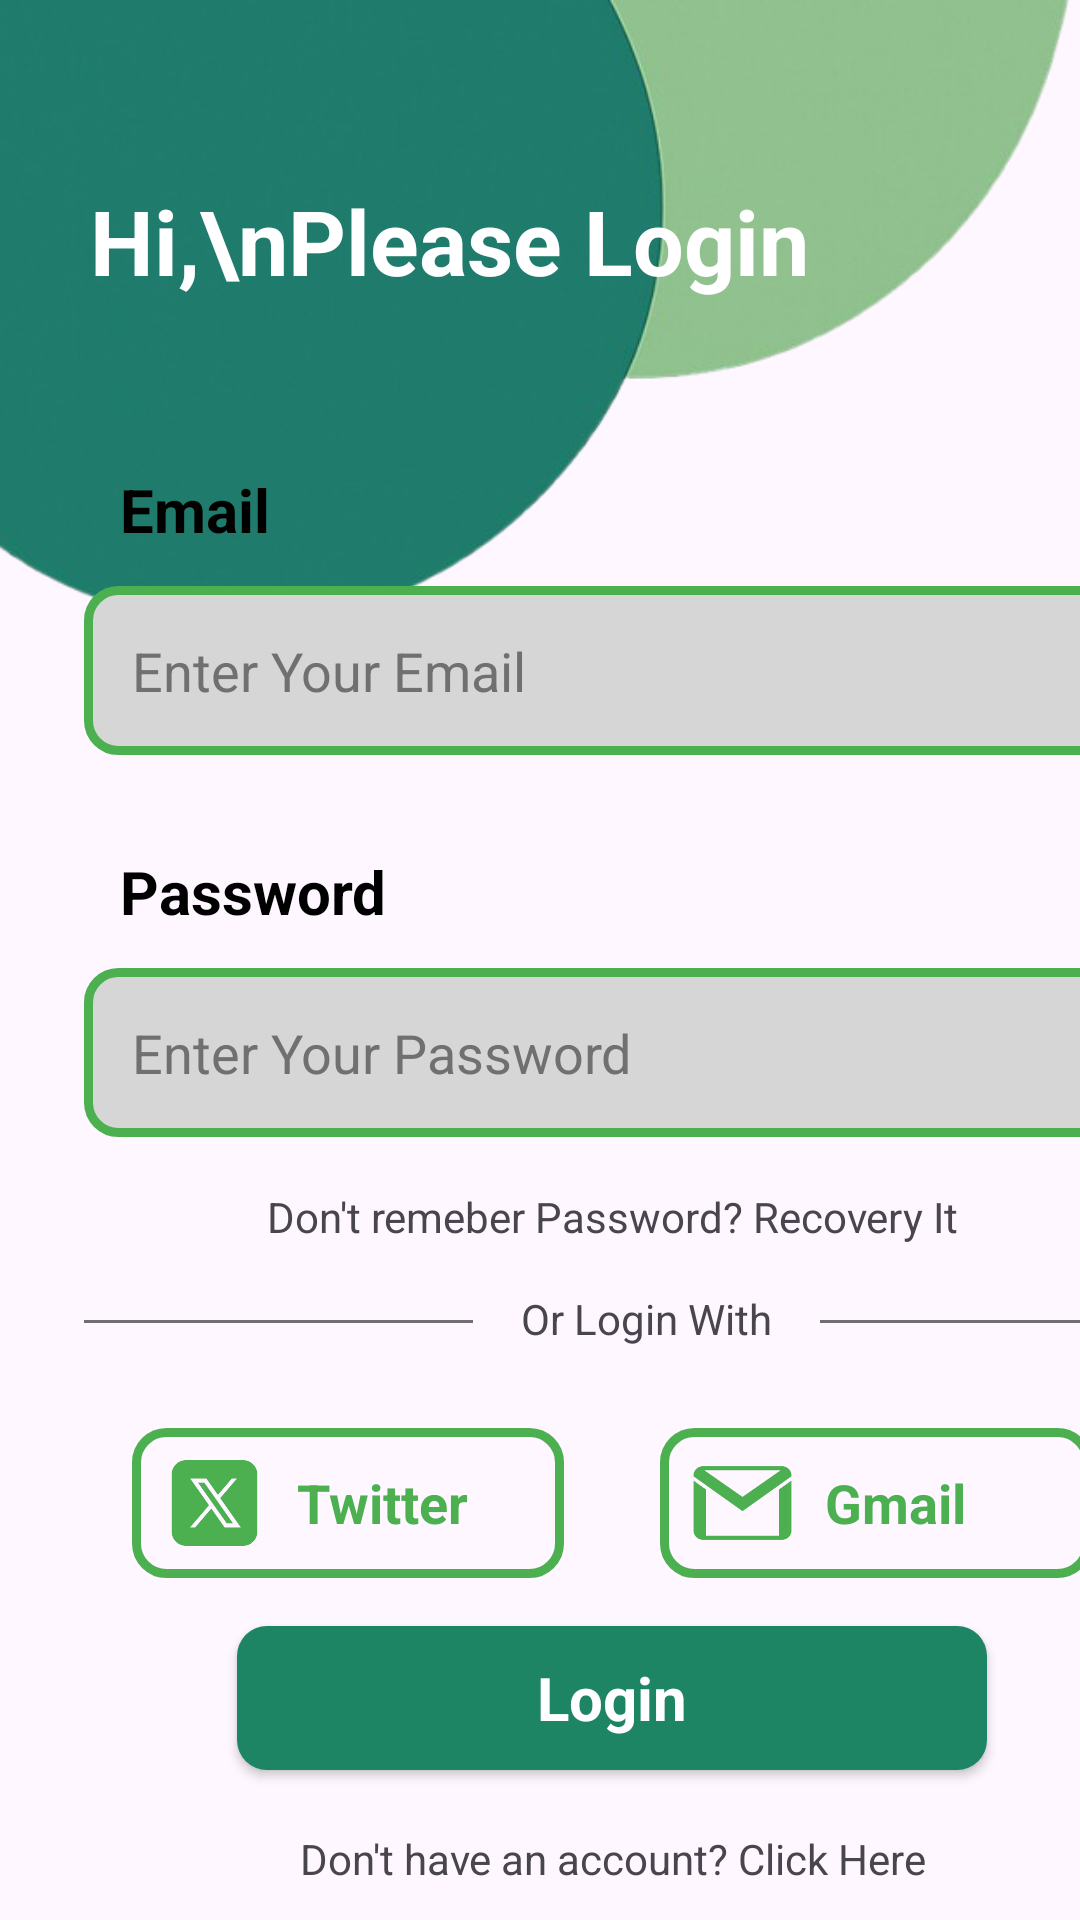

Write the Android layout XML for this screen, with the resource values it uses.
<!-- AndroidManifest.xml: application theme Theme.Moneywaysapp -->
<!-- res/layout/activity_login.xml -->
<?xml version="1.0" encoding="utf-8"?>
<androidx.constraintlayout.widget.ConstraintLayout xmlns:android="http://schemas.android.com/apk/res/android"
    xmlns:app="http://schemas.android.com/apk/res-auto"
    xmlns:tools="http://schemas.android.com/tools"
    android:layout_width="match_parent"
    android:layout_height="match_parent"
    android:padding="0dp">


    

    <ImageView
        android:id="@+id/imageView5"
        android:layout_width="match_parent"
        android:layout_height="220dp"
        android:adjustViewBounds="true"
        android:contentDescription="Top bubbles"
        android:scaleType="centerCrop"
        android:src="@drawable/bubbles2"
        app:layout_constraintEnd_toEndOf="parent"
        app:layout_constraintHorizontal_bias="0.0"
        app:layout_constraintStart_toStartOf="parent"
        app:layout_constraintTop_toTopOf="parent" />


    <TextView
        android:id="@+id/loginTitle"
        android:layout_width="wrap_content"
        android:layout_height="wrap_content"
        android:layout_marginStart="30dp"
        android:layout_marginTop="60dp"
        android:text="Hi,\nPlease Login"
        android:textColor="@color/white"
        android:textSize="30sp"
        android:textStyle="bold"
        app:layout_constraintStart_toStartOf="parent"
        app:layout_constraintTop_toTopOf="parent"
        tools:ignore="MissingConstraints" />

    <LinearLayout
        android:layout_width="408dp"
        android:layout_height="568dp"
        android:layout_marginTop="20dp"
        android:orientation="vertical"
        android:padding="28dp"
        app:layout_constraintBottom_toBottomOf="parent"
        app:layout_constraintTop_toBottomOf="@+id/loginTitle"
        tools:ignore="MissingConstraints"
        tools:layout_editor_absoluteX="0dp">


        <TextView
            android:id="@+id/tvEmailText"
            android:layout_width="match_parent"
            android:layout_height="wrap_content"
            android:layout_marginTop="20dp"
            android:padding="12dp"
            android:text="Email"
            android:textColor="#000000"
            android:textSize="20sp"
            android:textStyle="bold" />

        <EditText
            android:id="@+id/emailInput"
            android:layout_width="match_parent"
            android:layout_height="wrap_content"
            android:background="@drawable/edittext_background"
            android:ems="10"
            android:hint="Enter Your Email"
            android:inputType="textEmailAddress"
            android:padding="16dp"
            android:textColorHint="#707070"
            android:textSize="18sp" />

        <TextView
            android:id="@+id/tvPasswordText"
            android:layout_width="match_parent"
            android:layout_height="wrap_content"
            android:layout_marginTop="20dp"
            android:padding="12dp"
            android:text="Password"
            android:textColor="#000000"
            android:textSize="20sp"
            android:textStyle="bold" />

        <EditText
            android:id="@+id/passwordInput"
            android:layout_width="match_parent"
            android:layout_height="wrap_content"
            android:background="@drawable/edittext_background"
            android:ems="10"
            android:hint="Enter Your Password"
            android:inputType="textPassword"
            android:padding="16dp"
            android:textColorHint="#707070"
            android:textSize="18sp" />


        <TextView
            android:id="@+id/textView4"
            android:layout_width="match_parent"
            android:layout_height="wrap_content"
            android:layout_marginTop="17dp"
            android:text="Don't remeber Password? Recovery It"
            android:textAlignment="center" />

        <LinearLayout
            android:layout_width="match_parent"
            android:layout_height="21dp"
            android:layout_marginTop="15dp"
            android:orientation="horizontal">


            <View
                android:id="@+id/view2"
                android:layout_width="wrap_content"
                android:layout_height="1dp"
                android:layout_gravity="top"
                android:layout_marginTop="10dp"
                android:layout_weight="1"
                android:background="#707070" />

            <TextView
                android:id="@+id/textView6"
                android:layout_width="wrap_content"
                android:layout_height="wrap_content"
                android:layout_marginStart="16dp"
                android:layout_marginEnd="16dp"
                android:text="Or Login With" />

            <View
                android:id="@+id/view3"
                android:layout_width="wrap_content"
                android:layout_height="1dp"
                android:layout_gravity="top"
                android:layout_marginTop="10dp"
                android:layout_weight="1"
                android:background="#707070" />

            <ImageView
                android:id="@+id/imageView4"
                android:layout_width="wrap_content"
                android:layout_height="wrap_content"
                android:layout_weight="1"
                app:srcCompat="@drawable/gmail_logo" />
        </LinearLayout>

        <LinearLayout
            android:layout_width="match_parent"
            android:layout_height="wrap_content"
            android:layout_marginTop="25dp"
            android:orientation="horizontal">

            <LinearLayout
                android:layout_width="match_parent"
                android:layout_height="50dp"
                android:layout_marginStart="16dp"
                android:layout_marginEnd="16dp"
                android:layout_weight="0.5"
                android:background="@drawable/social_btn_background"
                android:orientation="horizontal">

                <ImageView
                    android:id="@+id/imageView6"
                    android:layout_width="39dp"
                    android:layout_height="wrap_content"
                    android:layout_gravity="center_vertical"
                    android:layout_margin="8dp"
                    app:srcCompat="@drawable/twitter_logo" />

                <TextView
                    android:id="@+id/textView7"
                    android:layout_width="wrap_content"
                    android:layout_height="wrap_content"
                    android:layout_gravity="center_vertical"
                    android:layout_weight="1"
                    android:text="Twitter"
                    android:textColor="@color/green"
                    android:textSize="18sp"
                    android:textStyle="bold" />
            </LinearLayout>

            <LinearLayout
                android:layout_width="match_parent"
                android:layout_height="50dp"
                android:layout_marginStart="16dp"
                android:layout_marginEnd="16dp"
                android:layout_weight="0.5"
                android:background="@drawable/social_btn_background"
                android:orientation="horizontal">

                <ImageView
                    android:id="@+id/imageView7"
                    android:layout_width="39dp"
                    android:layout_height="wrap_content"
                    android:layout_gravity="center_vertical"
                    android:layout_margin="8dp"
                    app:srcCompat="@drawable/gmail_logo" />

                <TextView
                    android:id="@+id/textView8"
                    android:layout_width="wrap_content"
                    android:layout_height="wrap_content"
                    android:layout_gravity="center_vertical"
                    android:layout_weight="1"
                    android:text="Gmail"
                    android:textColor="@color/green"
                    android:textSize="18sp"
                    android:textStyle="bold" />
            </LinearLayout>


        </LinearLayout>

        <androidx.appcompat.widget.AppCompatButton
            android:id="@+id/button"
            style="@android:style/Widget.ActionButton"
            android:layout_width="250dp"
            android:layout_height="48dp"
            android:layout_gravity="center"
            android:layout_marginTop="16dp"
            android:background="@drawable/button_background"
            android:text="Login"
            android:textColor="#ffffff"
            android:textSize="20sp"
            android:textStyle="bold" />

        <TextView
            android:id="@+id/textView9"
            android:layout_width="match_parent"
            android:layout_height="22dp"
            android:layout_marginTop="20dp"
            android:text="Don't have an account? Click Here"
            android:textAlignment="center" />


        


    </LinearLayout>


</androidx.constraintlayout.widget.ConstraintLayout>
<!-- resources referenced by this layout -->
<resources>
  <color name="green">#4CAF50</color>
  <color name="white">#FFFFFFFF</color>
  <!-- drawable bubbles2: png bitmap (drawable, 105674 bytes) -->
  <!-- drawable button_background (drawable) -->
  <?xml version="1.0" encoding="utf-8"?>
  <selector xmlns:android="http://schemas.android.com/apk/res/android">
  <item>
      <shape android:shape="rectangle">
          <corners android:radius="10dp"/>
          <solid android:color="@color/darkgreen"/>
      </shape>
  </item>
  </selector>
  <!-- drawable edittext_background (drawable) -->
  <?xml version="1.0" encoding="utf-8"?>
  <selector xmlns:android="http://schemas.android.com/apk/res/android">
  <item>
      <shape android:shape="rectangle">
          <solid android:color="#D7D6D7"/>
          <corners android:radius="10dp"/>
          <stroke android:color="@color/green" android:width="3dp"/>
      </shape>
  </item>
  </selector>
  <!-- drawable gmail_logo: png bitmap (drawable, 3272 bytes) -->
  <!-- drawable social_btn_background (drawable) -->
  <?xml version="1.0" encoding="utf-8"?>
  <selector xmlns:android="http://schemas.android.com/apk/res/android">
  <item>
      <shape android:shape="rectangle">
      <stroke android:width="3dp" android:color="@color/green"/>
      <corners android:radius="10dp"/>
      </shape>
  </item>
  </selector>
  <!-- drawable twitter_logo: png bitmap (drawable, 4669 bytes) -->
  <style name="Theme.Moneywaysapp" parent="Base.Theme.Moneywaysapp">
          <item name="colorPrimary">@color/your_primary_color</item>
          <item name="colorPrimaryVariant">@color/your_primary_variant</item>
          <item name="colorOnPrimary">@color/white</item>
          <item name="colorSecondary">@color/your_secondary_color</item>
          <item name="colorOnSecondary">@color/white</item>
  
      </style>
  <color name="darkgreen">#1D8464</color>
  <style name="Base.Theme.Moneywaysapp" parent="Theme.Material3.DayNight.NoActionBar">
          
          
  
      </style>
  <color name="your_primary_color">#1D8464</color>
  <color name="your_primary_variant">#1D8464</color>
  <color name="your_secondary_color">#1D8464</color>
</resources>
